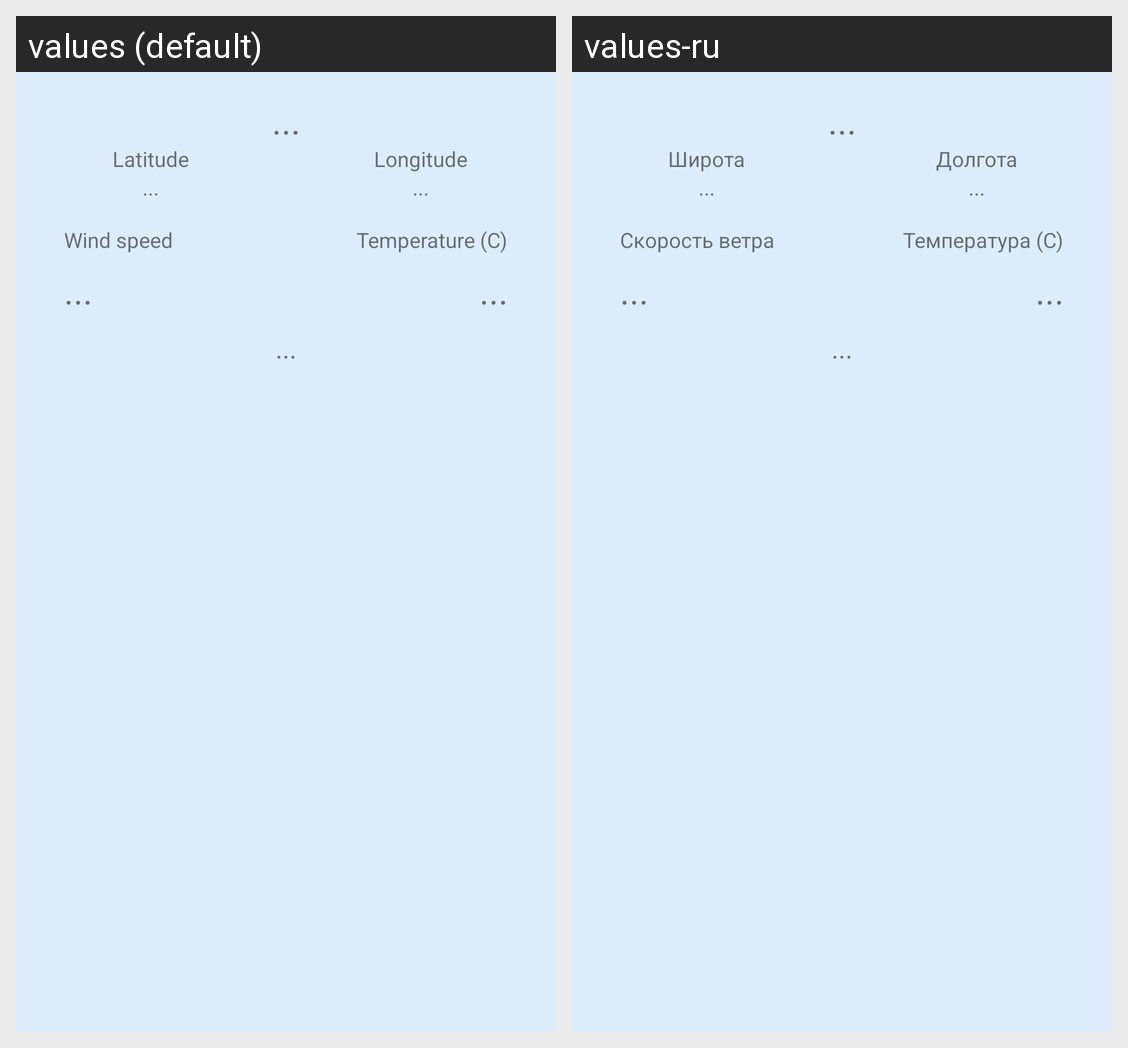

This grid shows one Android layout under two languages. Give, for every string resource on the screen, its name, the default text and each shown locale's text.
Android screen res/layout/weather_detail_layout.xml rendered under 2 locales, left to right: values (default), values-ru. Device: Nexus 5 (rendered at 1080×1920; each locale shown at half size, 540×960, under a caption strip naming it); theme AppTheme.Launcher.
Strings drawn on this screen, with the default value and each locale's value (text and hints the layout hard-codes, and strings that could not be matched under every locale, appear in the picture but are not listed):

weather_latitude_text
  values: Latitude
  values-ru: Широта

weather_longitude_text
  values: Longitude
  values-ru: Долгота

weather_wind_text
  values: Wind speed
  values-ru: Скорость ветра

weather_temp_text
  values: Temperature (С)
  values-ru: Температура (С)
